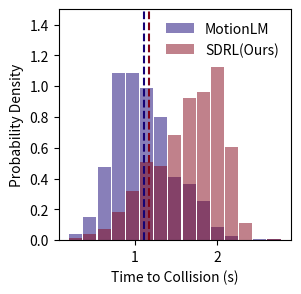

Reproduce this figure in Python. (Note: this script raises an exception after producing the figure.)
import matplotlib.pyplot as plt
import numpy as np

# 设置随机种子以确保结果可重复
np.random.seed(1)

# 生成两组数据，均值分别为1.2和1.0，标准差为0.2
data1_part1 = np.random.normal(1.1, 0.23, 300)
data1_part2 = np.random.normal(1.4, 0.35, 350)
data1_part3 = np.random.normal(0.8, 0.2, 350)
data1 = np.concatenate((data1_part1, data1_part2, data1_part3))

data2_part1 = np.random.normal(1.2, 0.25, 300)
data2_part2 = np.random.normal(1.5, 0.15, 300)
data2_part3 = np.random.normal(0.9, 0.4, 400)
data2 = np.concatenate((data2_part1, data2_part2, data2_part3))

# 计算每个类别的频率，bins设置为20
hist1, bin_edges1 = np.histogram(data1, bins=15, density=True)
hist2, bin_edges2 = np.histogram(data2, bins=15, density=True)

# 计算每个类别的中心点
ind1 = (bin_edges1[:-1] + bin_edges1[1:]) / 2
ind2 = (bin_edges2[:-1] + bin_edges2[1:]) / 2

# 确保两组数据的类别中心点一致
ind = (bin_edges1[:-1] + bin_edges1[1:]) / 2

# 设置柱状图的宽度
width = 0.16

# 创建一个图形框架
fig, ax = plt.subplots(figsize=(3*1.00, 3))  # , facecolor='grey'

# ax.set_facecolor('grey')

# 绘制第一组数据的柱状图
rects1 = ax.bar(ind, hist1, width, label='MotionLM', color=[19/256, 0/256, 116/256], alpha=0.5)

# 绘制第二组数据的柱状图
rects2 = ax.bar(ind, hist2, width, label='SDRL(Ours)', color=[131/256, 5/256, 24/256], alpha=0.5)

# 计算均值
mean1 = np.mean(data1)
mean2 = np.mean(data2)

ax.set_ylim(0, 1.5)

# 添加均值的虚线
ax.axvline(x=mean1, color=[19/256, 0/256, 116/256], linestyle='--')  # , label=f'Mean of MotionLM: {mean1:.2f}'
ax.axvline(x=mean2, color=[131/256, 5/256, 24/256], linestyle='--')  # , label=f'Mean of SDRL(Ours): {mean2:.2f}'

# 添加一些文字标签和标题
ax.set_ylabel('Probability Density')
ax.set_xlabel('Time to Collision (s)')
ax.legend(frameon=False)

# 保存图形
plt.savefig('data/processed/plot_ttc_real.svg', format='svg', bbox_inches='tight')

# 显示图形
plt.show()